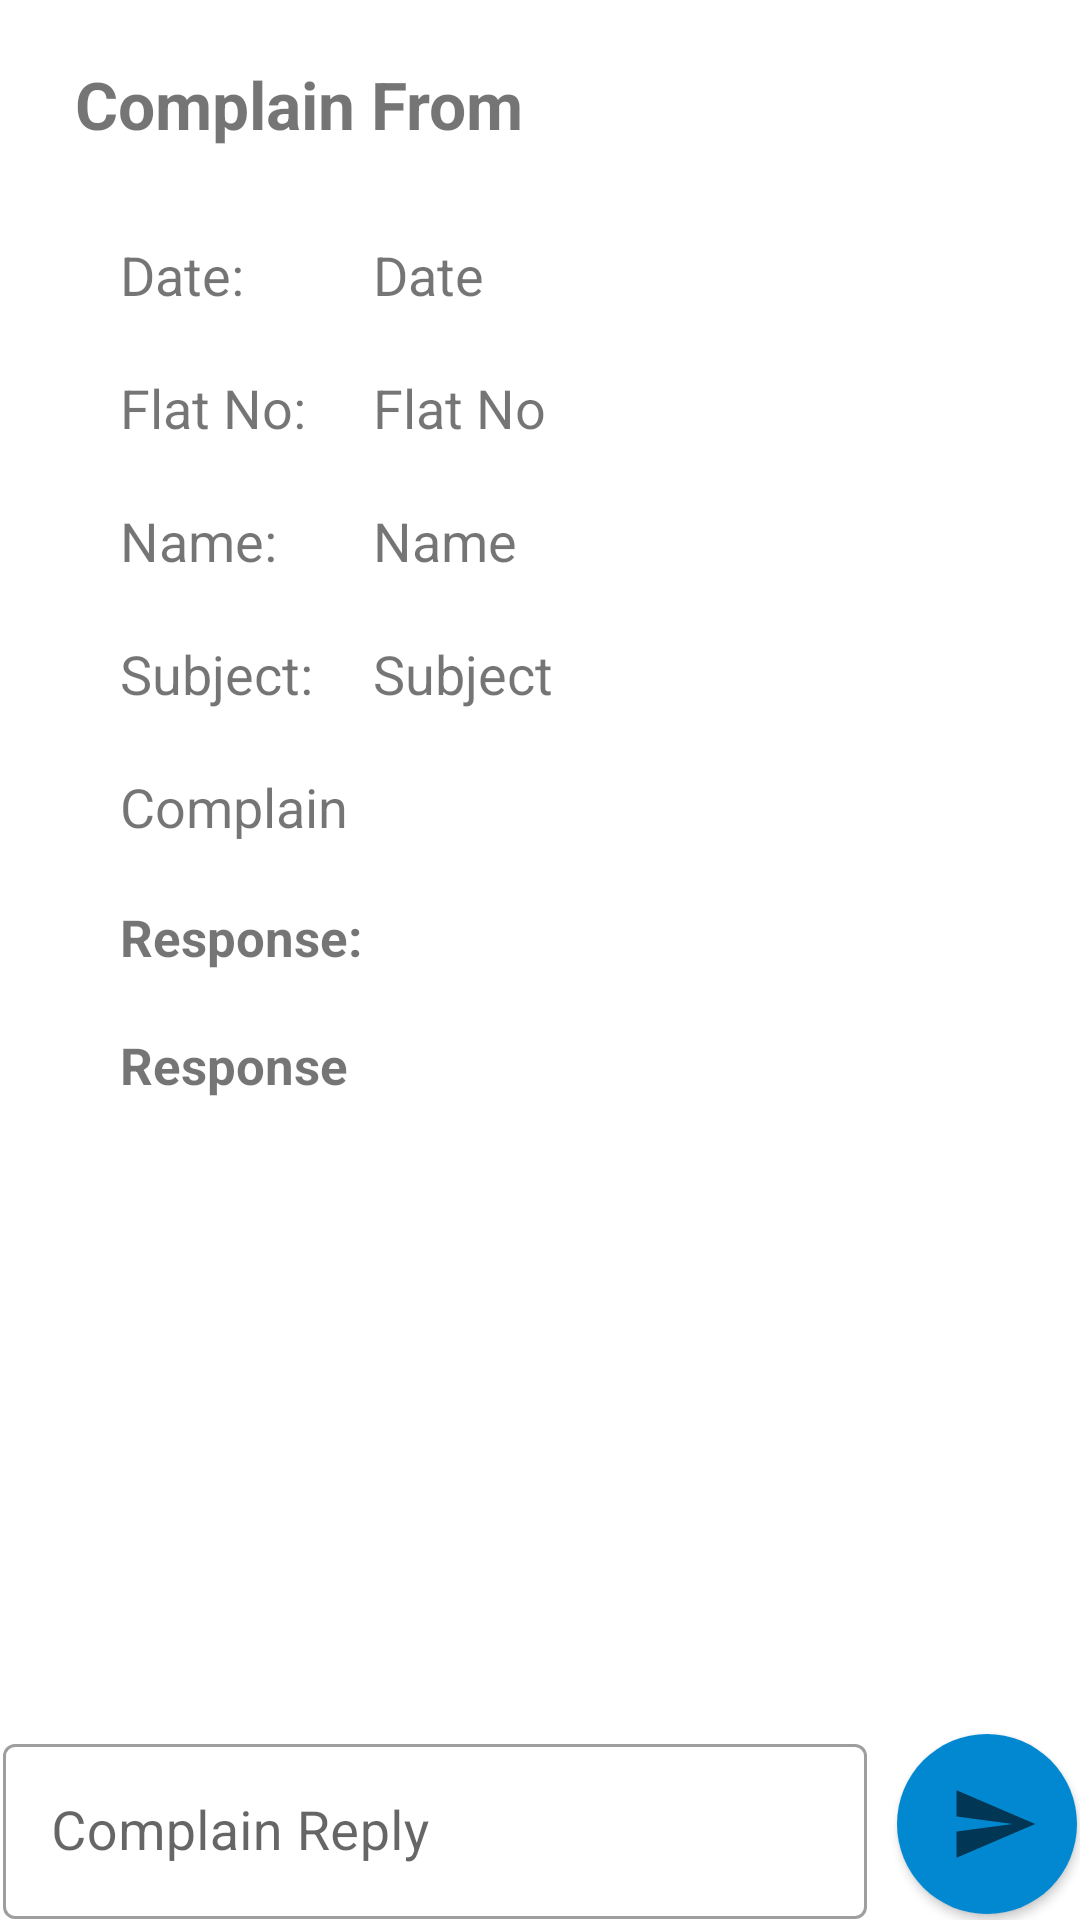

Android layout source for this screen:
<!-- AndroidManifest.xml: application theme Theme.SocietyManagementApplication -->
<!-- res/layout/fragment_complain.xml -->
<?xml version="1.0" encoding="utf-8"?>
<androidx.constraintlayout.widget.ConstraintLayout xmlns:android="http://schemas.android.com/apk/res/android"
    xmlns:app="http://schemas.android.com/apk/res-auto"
    xmlns:tools="http://schemas.android.com/tools"
    android:layout_width="match_parent"
    android:layout_height="match_parent"
    tools:context=".dashboardActivity.complain.ComplainFragment">


    <TextView
        android:id="@+id/txt_complainFrom"
        android:layout_width="wrap_content"
        android:layout_height="wrap_content"
        android:layout_marginStart="25dp"
        android:layout_marginTop="20dp"
        android:text="Complain From"
        android:textSize="22dp"
        android:textStyle="bold"
        app:layout_constraintStart_toStartOf="parent"
        app:layout_constraintTop_toTopOf="parent" />

    <TextView
        android:id="@+id/txt_date"
        android:layout_width="wrap_content"
        android:layout_height="wrap_content"
        android:layout_marginStart="40dp"
        android:layout_marginTop="30dp"
        android:text="Date:"
        android:textSize="18dp"
        app:layout_constraintStart_toStartOf="parent"
        app:layout_constraintTop_toBottomOf="@id/txt_complainFrom" />

    <TextView
        android:id="@+id/date"
        android:layout_width="0dp"
        android:layout_height="wrap_content"
        android:layout_marginStart="20dp"
        android:layout_marginTop="30dp"
        android:layout_marginEnd="20dp"
        android:text="Date"
        android:textSize="18dp"
        app:layout_constraintEnd_toEndOf="parent"
        app:layout_constraintStart_toEndOf="@id/txt_subject"
        app:layout_constraintTop_toBottomOf="@id/txt_complainFrom" />


    <TextView
        android:id="@+id/txt_flatno"
        android:layout_width="wrap_content"
        android:layout_height="wrap_content"
        android:layout_marginStart="40dp"
        android:layout_marginTop="20dp"
        android:text="Flat No:"
        android:textSize="18dp"
        app:layout_constraintStart_toStartOf="parent"
        app:layout_constraintTop_toBottomOf="@id/txt_date" />

    <TextView
        android:id="@+id/flatNo"
        android:layout_width="0dp"
        android:layout_height="wrap_content"
        android:layout_marginStart="20dp"
        android:layout_marginTop="20dp"
        android:layout_marginEnd="20dp"
        android:text="Flat No"
        android:textSize="18dp"
        app:layout_constraintEnd_toEndOf="parent"
        app:layout_constraintStart_toEndOf="@id/txt_subject"
        app:layout_constraintTop_toBottomOf="@id/date" />

    <TextView
        android:id="@+id/txt_name"
        android:layout_width="wrap_content"
        android:layout_height="wrap_content"
        android:layout_marginStart="40dp"
        android:layout_marginTop="20dp"
        android:text="Name:"
        android:textSize="18dp"
        app:layout_constraintStart_toStartOf="parent"
        app:layout_constraintTop_toBottomOf="@id/txt_flatno" />


    <TextView
        android:id="@+id/name"
        android:layout_width="0dp"
        android:layout_height="wrap_content"
        android:layout_marginStart="20dp"
        android:layout_marginTop="20dp"
        android:layout_marginEnd="20dp"
        android:text="Name"
        android:textSize="18dp"
        app:layout_constraintEnd_toEndOf="parent"
        app:layout_constraintStart_toEndOf="@id/txt_subject"
        app:layout_constraintTop_toBottomOf="@id/flatNo" />

    <TextView
        android:id="@+id/txt_subject"
        android:layout_width="wrap_content"
        android:layout_height="wrap_content"
        android:layout_marginStart="40dp"
        android:layout_marginTop="20dp"
        android:text="Subject:"
        android:textSize="18dp"
        app:layout_constraintStart_toStartOf="parent"
        app:layout_constraintTop_toBottomOf="@id/txt_name" />


    <TextView
        android:id="@+id/subject"
        android:layout_width="0dp"
        android:layout_height="wrap_content"
        android:layout_marginLeft="20dp"
        android:layout_marginTop="20dp"
        android:layout_marginRight="20dp"
        android:text="Subject"
        android:textSize="18dp"
        app:layout_constraintEnd_toEndOf="parent"
        app:layout_constraintHorizontal_bias="1.0"
        app:layout_constraintStart_toEndOf="@id/txt_subject"
        app:layout_constraintTop_toBottomOf="@id/txt_name" />

    <TextView
        android:id="@+id/complain"
        android:layout_width="match_parent"
        android:layout_height="wrap_content"
        android:layout_marginStart="40dp"
        android:layout_marginTop="20dp"
        android:layout_marginEnd="30dp"
        android:layout_marginRight="20dp"
        android:text="Complain"
        android:textSize="18dp"
        app:layout_constraintEnd_toEndOf="parent"
        app:layout_constraintStart_toStartOf="parent"
        app:layout_constraintTop_toBottomOf="@id/txt_subject" />


    <TextView
        android:id="@+id/txt_response"
        android:layout_width="wrap_content"
        android:layout_height="wrap_content"
        android:layout_marginStart="40dp"
        android:layout_marginTop="20dp"
        android:text="Response:"
        android:textSize="17dp"
        android:textStyle="bold"
        app:layout_constraintStart_toStartOf="parent"
        app:layout_constraintTop_toBottomOf="@id/complain" />

    <TextView
        android:id="@+id/response"
        android:layout_width="wrap_content"
        android:layout_height="wrap_content"
        android:layout_marginStart="40dp"
        android:layout_marginTop="20dp"
        android:layout_marginRight="20dp"
        android:text="Response"
        android:textSize="17dp"
        android:textStyle="bold"
        app:layout_constraintStart_toStartOf="parent"
        app:layout_constraintTop_toBottomOf="@id/txt_response" />


    <com.google.android.material.textfield.TextInputLayout
        android:id="@+id/complainReply_TextField"
        style="@style/Widget.MaterialComponents.TextInputLayout.OutlinedBox"
        android:layout_width="0dp"
        android:layout_height="0dp"
        android:layout_marginStart="10dp"
        android:elevation="10sp"
        android:hint="Complain Reply"
        app:layout_constraintBottom_toBottomOf="parent"
        app:layout_constraintEnd_toStartOf="@id/btn_reply"
        app:layout_constraintHeight_percent="0.1"
        app:layout_constraintStart_toStartOf="parent"
        app:layout_constraintWidth_percent="0.8">

        <com.google.android.material.textfield.TextInputEditText
            android:id="@+id/complain_reply"
            android:layout_width="match_parent"
            android:layout_height="wrap_content"
            android:layout_marginTop="5dp"
            android:textSize="18sp" />

    </com.google.android.material.textfield.TextInputLayout>

    <androidx.appcompat.widget.AppCompatButton
        android:id="@+id/btn_reply"
        android:layout_width="60dp"
        android:layout_height="60dp"
        android:layout_marginStart="10dp"
        android:layout_marginEnd="10dp"
        android:background="@drawable/btn_edit"
        android:drawableTop="@drawable/ic_baseline_send_24"
        android:paddingStart="5dp"
        android:paddingTop="15dp"
        app:layout_constraintBottom_toBottomOf="@id/complainReply_TextField"
        app:layout_constraintEnd_toEndOf="parent"
        app:layout_constraintStart_toEndOf="@id/complainReply_TextField"
        app:layout_constraintTop_toTopOf="@id/complainReply_TextField" />


</androidx.constraintlayout.widget.ConstraintLayout>
<!-- resources referenced by this layout -->
<resources>
  <!-- drawable btn_edit (drawable-v24) -->
  <?xml version="1.0" encoding="utf-8"?>
  <shape xmlns:android="http://schemas.android.com/apk/res/android"
      android:shape="oval"
      >
      <corners
          android:radius="100dp" />
      <solid android:color="#0288D1"
          />
  </shape>
  <!-- drawable ic_baseline_send_24 (drawable) -->
  <vector xmlns:android="http://schemas.android.com/apk/res/android"
      android:width="30dp"
      android:height="30dp"
      android:viewportWidth="24"
      android:viewportHeight="24"
      android:tint="?attr/colorControlNormal"
      android:autoMirrored="true">
    <path
        android:fillColor="@android:color/white"
        android:pathData="M2.01,21L23,12 2.01,3 2,10l15,2 -15,2z"/>
  </vector>
  <style name="Theme.SocietyManagementApplication" parent="Theme.MaterialComponents.DayNight.DarkActionBar">
          
          <item name="colorPrimary">#445BC3</item>
          <item name="colorPrimaryVariant">#445BC3</item>
          <item name="colorOnPrimary">@color/white</item>
          
          <item name="colorSecondary">#445BC3</item>
          <item name="colorSecondaryVariant">@color/teal_700</item>
          <item name="colorOnSecondary">@color/black</item>
          
          <item name="android:statusBarColor" tools:targetApi="l">#141E27</item>
          
      </style>
  <!-- not gathered from this repository: default colours our renderer supplied (Android Studio template values) -->
  <color name="teal_700">#FF018786</color>
  <color name="black">#FF000000</color>
  <color name="white">#FFFFFFFF</color>
</resources>
